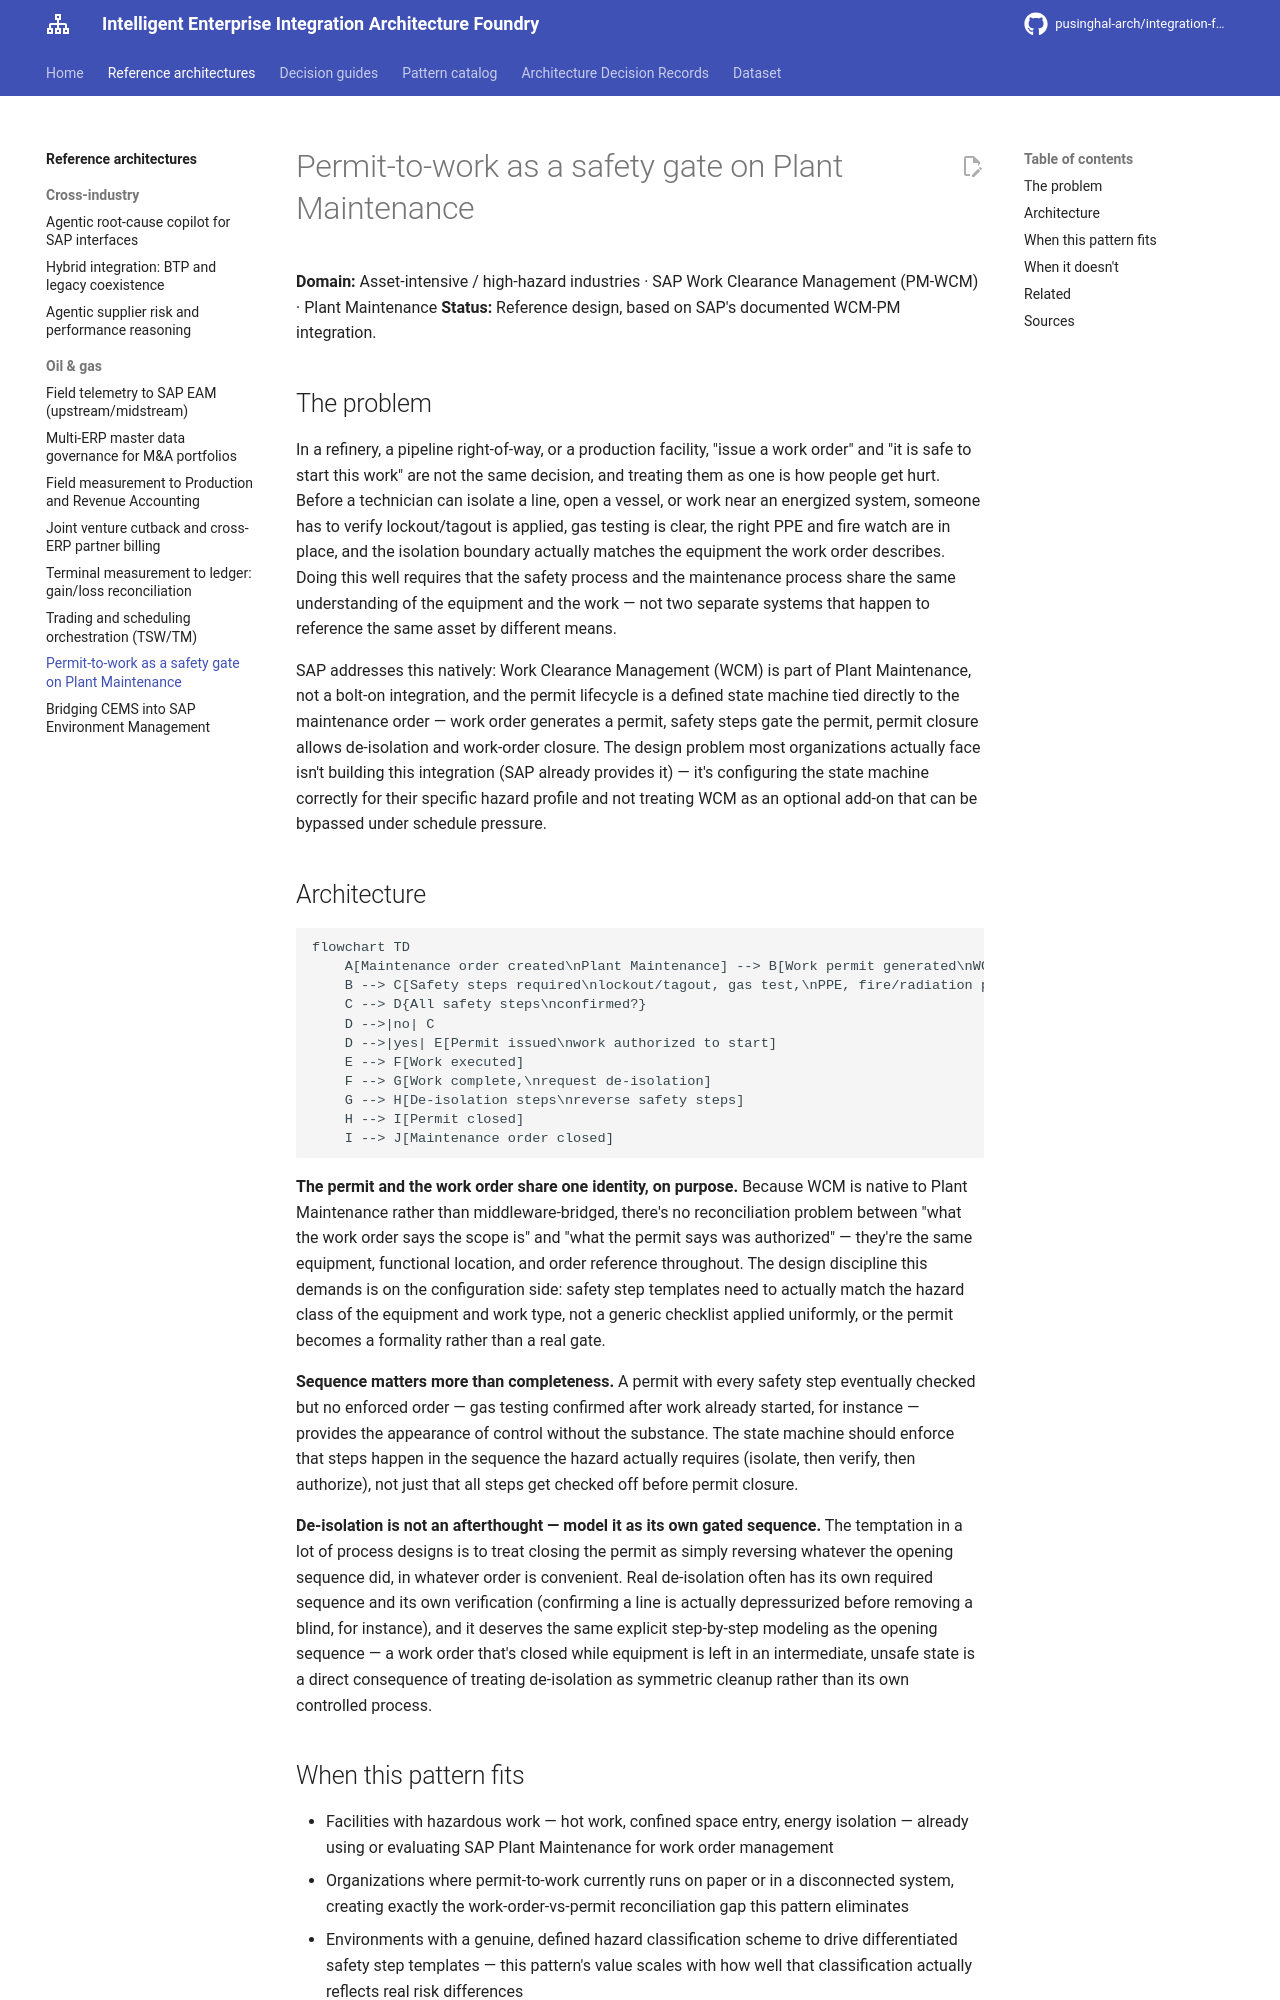

repository: pusinghal-arch/integration-foundry · page: architectures/10-permit-to-work-safety-gate-plant-maintenance/index.html · generator: mkdocs

# Permit-to-work as a safety gate on Plant Maintenance

**Domain:** Asset-intensive / high-hazard industries · SAP Work Clearance Management (PM-WCM) · Plant Maintenance
**Status:** Reference design, based on SAP's documented WCM-PM integration.

## The problem

In a refinery, a pipeline right-of-way, or a production facility, "issue a work order" and "it is safe to start this work" are not the same decision, and treating them as one is how people get hurt. Before a technician can isolate a line, open a vessel, or work near an energized system, someone has to verify lockout/tagout is applied, gas testing is clear, the right PPE and fire watch are in place, and the isolation boundary actually matches the equipment the work order describes. Doing this well requires that the safety process and the maintenance process share the same understanding of the equipment and the work — not two separate systems that happen to reference the same asset by different means.

SAP addresses this natively: Work Clearance Management (WCM) is part of Plant Maintenance, not a bolt-on integration, and the permit lifecycle is a defined state machine tied directly to the maintenance order — work order generates a permit, safety steps gate the permit, permit closure allows de-isolation and work-order closure. The design problem most organizations actually face isn't building this integration (SAP already provides it) — it's configuring the state machine correctly for their specific hazard profile and not treating WCM as an optional add-on that can be bypassed under schedule pressure.

## Architecture

```mermaid
flowchart TD
    A[Maintenance order created\nPlant Maintenance] --> B[Work permit generated\nWCM]
    B --> C[Safety steps required\nlockout/tagout, gas test,\nPPE, fire/radiation protection]
    C --> D{All safety steps\nconfirmed?}
    D -->|no| C
    D -->|yes| E[Permit issued\nwork authorized to start]
    E --> F[Work executed]
    F --> G[Work complete,\nrequest de-isolation]
    G --> H[De-isolation steps\nreverse safety steps]
    H --> I[Permit closed]
    I --> J[Maintenance order closed]
```

**The permit and the work order share one identity, on purpose.** Because WCM is native to Plant Maintenance rather than middleware-bridged, there's no reconciliation problem between "what the work order says the scope is" and "what the permit says was authorized" — they're the same equipment, functional location, and order reference throughout. The design discipline this demands is on the configuration side: safety step templates need to actually match the hazard class of the equipment and work type, not a generic checklist applied uniformly, or the permit becomes a formality rather than a real gate.

**Sequence matters more than completeness.** A permit with every safety step eventually checked but no enforced order — gas testing confirmed after work already started, for instance — provides the appearance of control without the substance. The state machine should enforce that steps happen in the sequence the hazard actually requires (isolate, then verify, then authorize), not just that all steps get checked off before permit closure.

**De-isolation is not an afterthought — model it as its own gated sequence.** The temptation in a lot of process designs is to treat closing the permit as simply reversing whatever the opening sequence did, in whatever order is convenient. Real de-isolation often has its own required sequence and its own verification (confirming a line is actually depressurized before removing a blind, for instance), and it deserves the same explicit step-by-step modeling as the opening sequence — a work order that's closed while equipment is left in an intermediate, unsafe state is a direct consequence of treating de-isolation as symmetric cleanup rather than its own controlled process.
